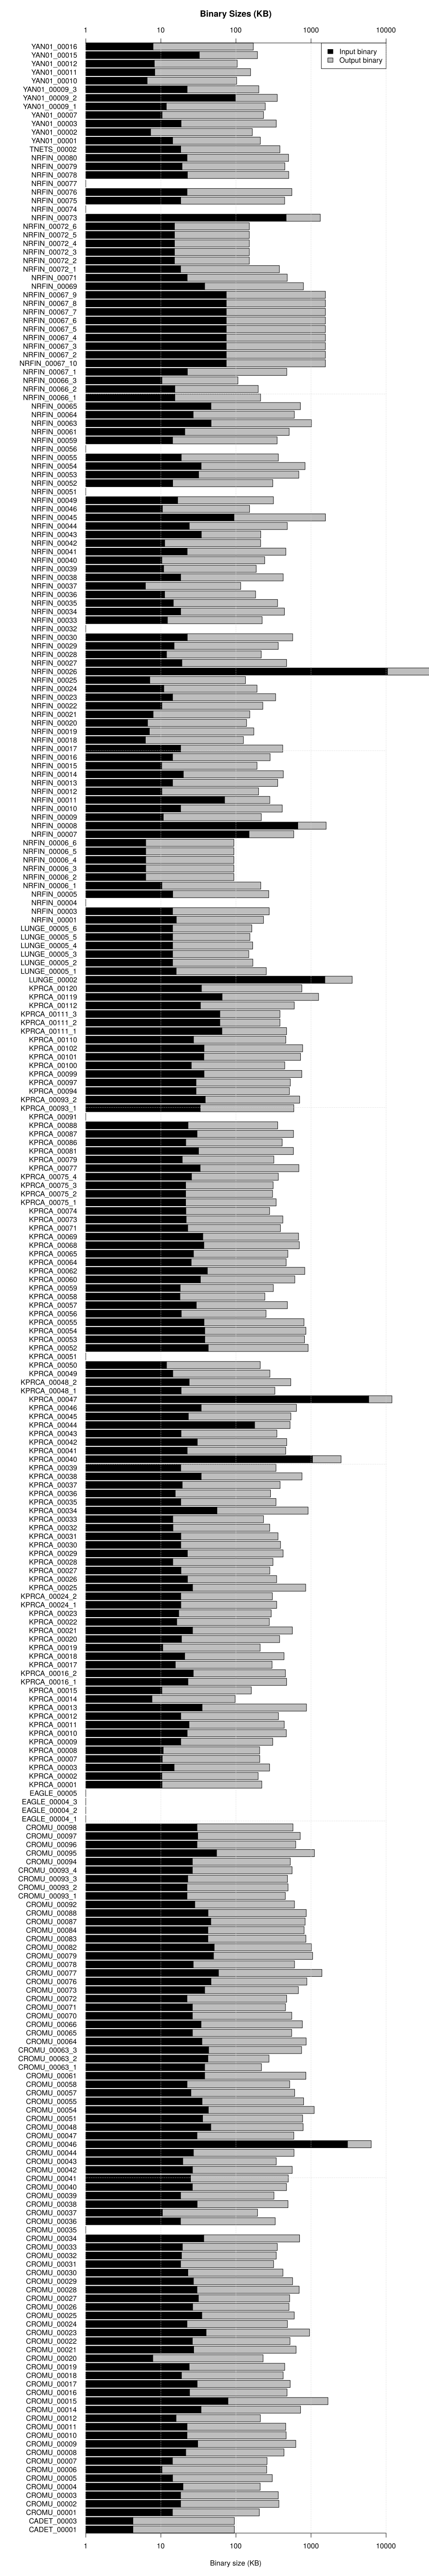

Reproduce this figure in R.
print_data_stats <- function(data) {
  cat("Overhead stats\n")
  cat("Median: ", median(data$Overhead, na.rm = TRUE), "\n")
  cat("Mean: ", mean(data$Overhead, na.rm = TRUE), "\n")
  cat("Min: ", min(data$Overhead, na.rm = TRUE), "\n")
  cat("Max: ", max(data$Overhead, na.rm = TRUE), "\n")
}

plot_size_overhead <- function(data) {
  colors <- c("black","grey")
  
  # Adjust plotting params (mar=margin size)
  par(mar=c(7,9,2, 3), mai=c(1,2,1,1))
  
  barplot(
    rbind(data$InputBinSize / 1024, data$RevgenBinSize / 1024), 
    horiz=TRUE, 
    names.arg = data$BinaryName, 
    las=1, 
    xlab = "Binary size (KB)",
    xlim = c(1, 10000),
    log = "x",
    col=colors,
    yaxs = "i" # This removes the 4% margin around the plot
  )
  
  legend_labels <- c(
    "Input binary", 
    "Output binary"
  )
  
  title("Binary Sizes (KB)", line=3)
  legend("topright", legend_labels, fill = colors)
  grid()
  axis(side = 3)
}

data <- read.delim('cgc-binaries.stats', na.strings = "N/A")

# Clear broken data
data[is.na(data$RevgenBinSize),]$InputBinSize <- 1024

# Compute overhead
data['Overhead'] <- data$RevgenBinSize / data$InputBinSize

# na <- na.omit(data)
old.par <- par(mar = c(0, 0, 0, 0))

svg("cgc-binaries.svg", width = 10, height=60 )

plot_size_overhead(data)

dev.off()

print_data_stats(data)